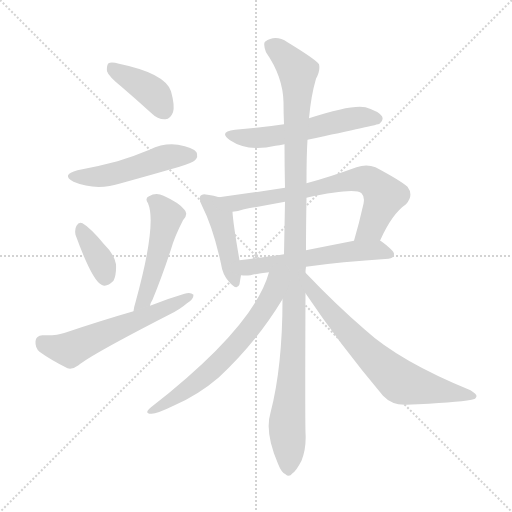
t = 0.00 s
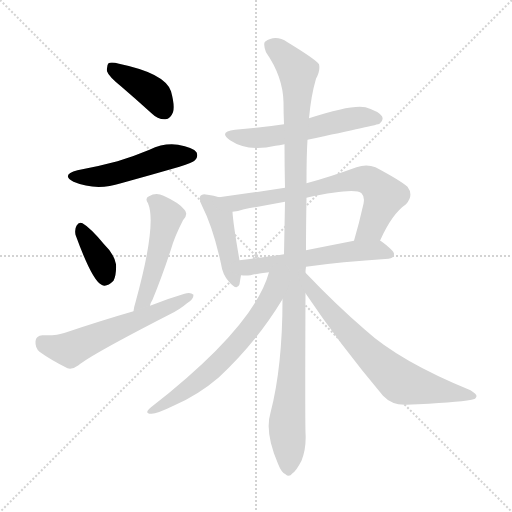
t = 1.82 s
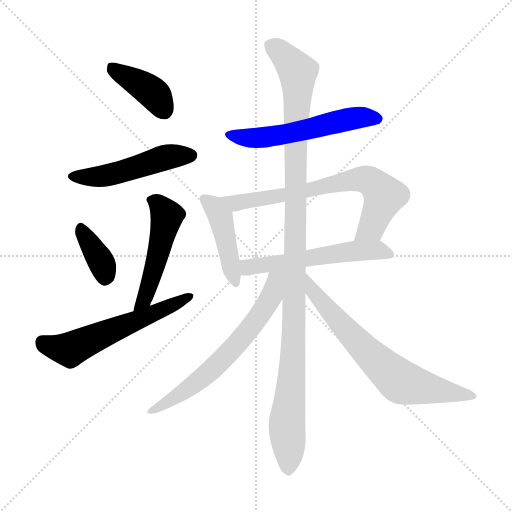
t = 3.63 s
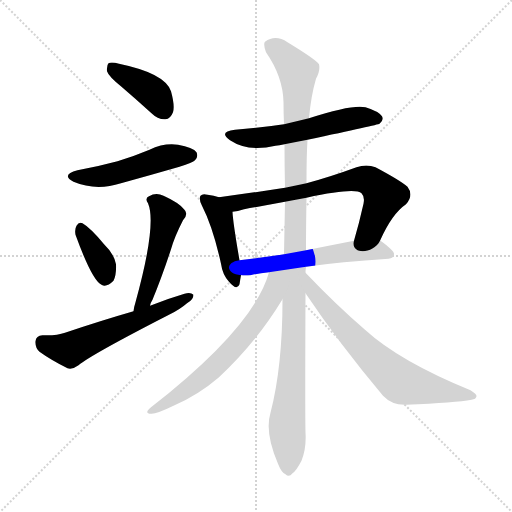
t = 5.44 s
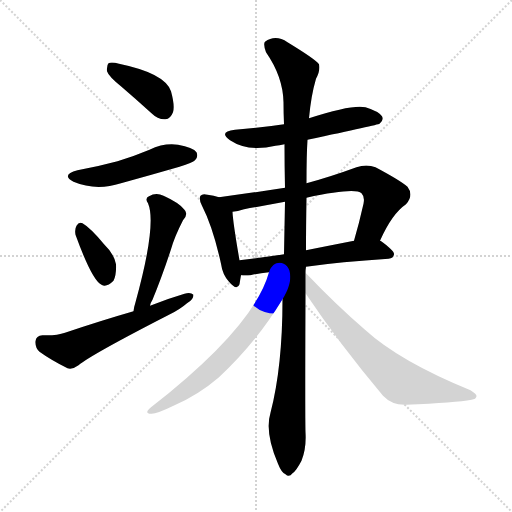
t = 7.26 s
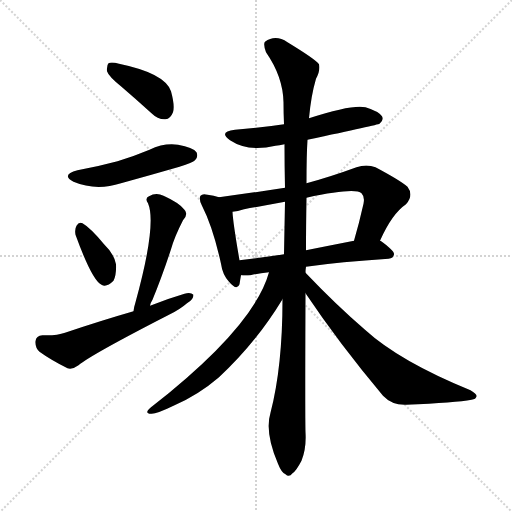
t = 9.07 s

The animated SVG that drew these frames (rendered in a browser with its animation timeline set to each time). Animation: 12 CSS @keyframes rules; one cycle of 9.07 s.

<svg version="1.1" viewBox="0 0 1024 1024" xmlns="http://www.w3.org/2000/svg">
  <g stroke="lightgray" stroke-dasharray="1,1" stroke-width="1" transform="scale(4, 4)">
    <line x1="0" y1="0" x2="256" y2="256"></line>
    <line x1="256" y1="0" x2="0" y2="256"></line>
    <line x1="128" y1="0" x2="128" y2="256"></line>
    <line x1="0" y1="128" x2="256" y2="128"></line>
  </g>
<g transform="scale(1, -1) translate(0, -900)">
   <style type="text/css">
    @keyframes keyframes0 {
      from {
       stroke: blue;
       stroke-dashoffset: 396;
       stroke-width: 128;
       }
       56% {
       animation-timing-function: step-end;
       stroke: blue;
       stroke-dashoffset: 0;
       stroke-width: 128;
       }
       to {
       stroke: black;
       stroke-width: 1024;
       }
       }
       #make-me-a-hanzi-animation-0 {
         animation: keyframes0 0.572266s both;
         animation-delay: 0.000000s;
         animation-timing-function: linear;
       }
    @keyframes keyframes1 {
      from {
       stroke: blue;
       stroke-dashoffset: 496;
       stroke-width: 128;
       }
       62% {
       animation-timing-function: step-end;
       stroke: blue;
       stroke-dashoffset: 0;
       stroke-width: 128;
       }
       to {
       stroke: black;
       stroke-width: 1024;
       }
       }
       #make-me-a-hanzi-animation-1 {
         animation: keyframes1 0.653646s both;
         animation-delay: 0.572266s;
         animation-timing-function: linear;
       }
    @keyframes keyframes2 {
      from {
       stroke: blue;
       stroke-dashoffset: 364;
       stroke-width: 128;
       }
       54% {
       animation-timing-function: step-end;
       stroke: blue;
       stroke-dashoffset: 0;
       stroke-width: 128;
       }
       to {
       stroke: black;
       stroke-width: 1024;
       }
       }
       #make-me-a-hanzi-animation-2 {
         animation: keyframes2 0.546224s both;
         animation-delay: 1.225911s;
         animation-timing-function: linear;
       }
    @keyframes keyframes3 {
      from {
       stroke: blue;
       stroke-dashoffset: 494;
       stroke-width: 128;
       }
       62% {
       animation-timing-function: step-end;
       stroke: blue;
       stroke-dashoffset: 0;
       stroke-width: 128;
       }
       to {
       stroke: black;
       stroke-width: 1024;
       }
       }
       #make-me-a-hanzi-animation-3 {
         animation: keyframes3 0.652018s both;
         animation-delay: 1.772135s;
         animation-timing-function: linear;
       }
    @keyframes keyframes4 {
      from {
       stroke: blue;
       stroke-dashoffset: 578;
       stroke-width: 128;
       }
       65% {
       animation-timing-function: step-end;
       stroke: blue;
       stroke-dashoffset: 0;
       stroke-width: 128;
       }
       to {
       stroke: black;
       stroke-width: 1024;
       }
       }
       #make-me-a-hanzi-animation-4 {
         animation: keyframes4 0.720378s both;
         animation-delay: 2.424154s;
         animation-timing-function: linear;
       }
    @keyframes keyframes5 {
      from {
       stroke: blue;
       stroke-dashoffset: 554;
       stroke-width: 128;
       }
       64% {
       animation-timing-function: step-end;
       stroke: blue;
       stroke-dashoffset: 0;
       stroke-width: 128;
       }
       to {
       stroke: black;
       stroke-width: 1024;
       }
       }
       #make-me-a-hanzi-animation-5 {
         animation: keyframes5 0.700846s both;
         animation-delay: 3.144531s;
         animation-timing-function: linear;
       }
    @keyframes keyframes6 {
      from {
       stroke: blue;
       stroke-dashoffset: 438;
       stroke-width: 128;
       }
       59% {
       animation-timing-function: step-end;
       stroke: blue;
       stroke-dashoffset: 0;
       stroke-width: 128;
       }
       to {
       stroke: black;
       stroke-width: 1024;
       }
       }
       #make-me-a-hanzi-animation-6 {
         animation: keyframes6 0.606445s both;
         animation-delay: 3.845378s;
         animation-timing-function: linear;
       }
    @keyframes keyframes7 {
      from {
       stroke: blue;
       stroke-dashoffset: 702;
       stroke-width: 128;
       }
       70% {
       animation-timing-function: step-end;
       stroke: blue;
       stroke-dashoffset: 0;
       stroke-width: 128;
       }
       to {
       stroke: black;
       stroke-width: 1024;
       }
       }
       #make-me-a-hanzi-animation-7 {
         animation: keyframes7 0.821289s both;
         animation-delay: 4.451823s;
         animation-timing-function: linear;
       }
    @keyframes keyframes8 {
      from {
       stroke: blue;
       stroke-dashoffset: 554;
       stroke-width: 128;
       }
       64% {
       animation-timing-function: step-end;
       stroke: blue;
       stroke-dashoffset: 0;
       stroke-width: 128;
       }
       to {
       stroke: black;
       stroke-width: 1024;
       }
       }
       #make-me-a-hanzi-animation-8 {
         animation: keyframes8 0.700846s both;
         animation-delay: 5.273112s;
         animation-timing-function: linear;
       }
    @keyframes keyframes9 {
      from {
       stroke: blue;
       stroke-dashoffset: 1124;
       stroke-width: 128;
       }
       79% {
       animation-timing-function: step-end;
       stroke: blue;
       stroke-dashoffset: 0;
       stroke-width: 128;
       }
       to {
       stroke: black;
       stroke-width: 1024;
       }
       }
       #make-me-a-hanzi-animation-9 {
         animation: keyframes9 1.164714s both;
         animation-delay: 5.973958s;
         animation-timing-function: linear;
       }
    @keyframes keyframes10 {
      from {
       stroke: blue;
       stroke-dashoffset: 638;
       stroke-width: 128;
       }
       67% {
       animation-timing-function: step-end;
       stroke: blue;
       stroke-dashoffset: 0;
       stroke-width: 128;
       }
       to {
       stroke: black;
       stroke-width: 1024;
       }
       }
       #make-me-a-hanzi-animation-10 {
         animation: keyframes10 0.769206s both;
         animation-delay: 7.138672s;
         animation-timing-function: linear;
       }
    @keyframes keyframes11 {
      from {
       stroke: blue;
       stroke-dashoffset: 688;
       stroke-width: 128;
       }
       69% {
       animation-timing-function: step-end;
       stroke: blue;
       stroke-dashoffset: 0;
       stroke-width: 128;
       }
       to {
       stroke: black;
       stroke-width: 1024;
       }
       }
       #make-me-a-hanzi-animation-11 {
         animation: keyframes11 0.809896s both;
         animation-delay: 7.907878s;
         animation-timing-function: linear;
       }
</style>
<path d="M 243.0 726.5 Q 271.0 702.5 303.0 673.5 Q 316.0 660.5 331.0 661.5 Q 341.0 662.5 346.0 675.5 Q 350.0 688.5 342.0 717.5 Q 330.0 753.5 238.0 772.5 Q 223.0 776.5 217.0 773.5 Q 213.0 769.5 214.0 757.5 Q 217.0 747.5 243.0 726.5 Z" fill="lightgray"></path> 
<path d="M 155.0 559.5 Q 121.0 550.5 147.0 536.5 Q 192.0 517.5 242.0 533.5 Q 300.0 549.5 359.0 566.5 Q 386.0 575.5 390.0 579.5 Q 397.0 586.5 393.0 595.5 Q 386.0 605.5 356.0 610.5 Q 328.0 614.5 299.0 600.5 Q 268.0 587.5 235.0 577.5 Q 198.0 567.5 155.0 559.5 Z" fill="lightgray"></path> 
<path d="M 151.0 430.5 Q 184.0 339.5 203.0 330.5 Q 213.0 324.5 227.0 338.5 Q 233.0 350.5 232.0 371.5 Q 228.0 392.5 209.0 410.5 Q 181.0 444.5 165.0 453.5 Q 158.0 457.5 153.0 448.5 Q 149.0 441.5 151.0 430.5 Z" fill="lightgray"></path> 
<path d="M 300.0 288.5 Q 301.0 294.5 305.0 300.5 Q 324.0 346.5 342.0 401.5 Q 349.0 426.5 366.0 459.5 Q 378.0 472.5 368.0 481.5 Q 358.0 494.5 327.0 508.5 Q 312.0 515.5 298.0 507.5 Q 289.0 503.5 296.0 493.5 Q 314.0 451.5 271.0 295.5 Q 268.0 286.5 267.0 277.5 C 262.0 247.5 291.0 260.5 300.0 288.5 Z" fill="lightgray"></path> 
<path d="M 267.0 277.5 Q 201.0 258.5 130.0 234.5 Q 114.0 228.5 85.0 229.5 Q 72.0 228.5 71.0 217.5 Q 70.0 204.5 79.0 196.5 Q 101.0 180.5 135.0 163.5 Q 145.0 160.5 157.0 169.5 Q 182.0 190.5 338.0 270.5 Q 359.0 280.5 374.0 293.5 Q 387.0 300.5 387.0 310.5 Q 381.0 316.5 369.0 312.5 Q 335.0 302.5 300.0 288.5 L 267.0 277.5 Z" fill="lightgray"></path> 
<path d="M 615.0 620.5 Q 756.0 650.5 759.0 652.5 Q 768.0 659.5 764.0 667.5 Q 757.0 677.5 731.0 685.5 Q 704.0 691.5 618.0 663.5 L 568.0 651.5 Q 522.0 644.5 470.0 640.5 Q 436.0 636.5 460.0 619.5 Q 496.0 595.5 551.0 608.5 Q 558.0 609.5 569.0 611.5 L 615.0 620.5 Z" fill="lightgray"></path> 
<path d="M 438.0 505.5 Q 428.0 509.5 415.0 510.5 Q 405.0 513.5 401.0 508.5 Q 397.0 502.5 404.0 488.5 Q 426.0 445.5 442.0 372.5 Q 445.0 350.5 458.0 336.5 Q 474.0 317.5 479.0 331.5 Q 480.0 338.5 482.0 349.5 L 479.0 379.5 Q 466.0 454.5 465.0 476.5 C 464.0 496.5 464.0 496.5 438.0 505.5 Z" fill="lightgray"></path> 
<path d="M 760.0 418.5 Q 784.0 472.5 812.0 491.5 Q 828.0 509.5 815.0 526.5 Q 800.0 539.5 751.0 565.5 Q 733.0 572.5 713.0 565.5 Q 661.0 546.5 613.0 533.5 L 570.0 524.5 Q 506.0 514.5 438.0 505.5 C 408.0 501.5 435.0 471.5 465.0 476.5 Q 475.0 477.5 488.0 481.5 Q 527.0 488.5 570.0 496.5 L 613.0 504.5 Q 710.0 525.5 723.0 513.5 Q 730.0 506.5 727.0 492.5 Q 718.0 452.5 708.0 418.5 C 700.0 389.5 747.0 391.5 760.0 418.5 Z" fill="lightgray"></path> 
<path d="M 612.0 366.5 Q 681.0 376.5 777.0 382.5 Q 787.0 383.5 788.0 391.5 Q 789.0 398.5 761.0 418.5 L 760.0 418.5 L 708.0 418.5 Q 657.0 408.5 612.0 399.5 L 568.0 391.5 Q 522.0 384.5 479.0 379.5 C 449.0 375.5 452.0 351.5 482.0 349.5 Q 491.0 348.5 501.0 349.5 Q 517.0 353.5 538.0 355.5 L 612.0 366.5 Z" fill="lightgray"></path> 
<path d="M 611.0 354.5 Q 611.0 360.5 612.0 366.5 L 612.0 399.5 Q 612.0 448.5 613.0 504.5 L 613.0 533.5 Q 613.0 590.5 615.0 620.5 L 618.0 663.5 Q 622.0 708.5 632.0 742.5 Q 641.0 758.5 638.0 771.5 Q 631.0 781.5 575.0 815.5 Q 551.0 831.5 530.0 816.5 Q 526.0 812.5 532.0 795.5 Q 566.0 746.5 567.0 695.5 Q 567.0 674.5 568.0 651.5 L 569.0 611.5 Q 569.0 569.5 570.0 524.5 L 570.0 496.5 Q 569.0 445.5 568.0 391.5 L 565.0 301.5 Q 565.0 166.5 541.0 74.5 Q 529.0 35.5 556.0 -27.5 Q 563.0 -45.5 571.0 -48.5 Q 578.0 -55.5 585.0 -46.5 Q 592.0 -42.5 603.0 -21.5 Q 613.0 3.5 611.0 35.5 Q 610.0 72.5 611.0 313.5 L 611.0 354.5 Z" fill="lightgray"></path> 
<path d="M 538.0 355.5 Q 508.0 246.5 302.0 85.5 Q 287.0 73.5 302.0 72.5 Q 312.0 71.5 347.0 88.5 Q 396.0 109.5 438.0 145.5 Q 513.0 215.5 565.0 301.5 C 608.0 371.5 550.0 394.5 538.0 355.5 Z" fill="lightgray"></path> 
<path d="M 611.0 313.5 Q 678.0 213.5 766.0 108.5 Q 784.0 89.5 812.0 90.5 Q 912.0 94.5 943.0 100.5 Q 952.0 101.5 953.0 107.5 Q 954.0 111.5 941.0 119.5 Q 799.0 177.5 730.0 240.5 Q 673.0 289.5 611.0 354.5 C 590.0 376.5 594.0 338.5 611.0 313.5 Z" fill="lightgray"></path> 
      <clipPath id="make-me-a-hanzi-clip-0">
      <path d="M 243.0 726.5 Q 271.0 702.5 303.0 673.5 Q 316.0 660.5 331.0 661.5 Q 341.0 662.5 346.0 675.5 Q 350.0 688.5 342.0 717.5 Q 330.0 753.5 238.0 772.5 Q 223.0 776.5 217.0 773.5 Q 213.0 769.5 214.0 757.5 Q 217.0 747.5 243.0 726.5 Z" fill="lightgray"></path>
      </clipPath>
      <path clip-path="url(#make-me-a-hanzi-clip-0)" d="M 222.0 767.5 L 300.0 718.5 L 328.0 679.5 " fill="none" id="make-me-a-hanzi-animation-0" stroke-dasharray="268 536" stroke-linecap="round"></path>

      <clipPath id="make-me-a-hanzi-clip-1">
      <path d="M 155.0 559.5 Q 121.0 550.5 147.0 536.5 Q 192.0 517.5 242.0 533.5 Q 300.0 549.5 359.0 566.5 Q 386.0 575.5 390.0 579.5 Q 397.0 586.5 393.0 595.5 Q 386.0 605.5 356.0 610.5 Q 328.0 614.5 299.0 600.5 Q 268.0 587.5 235.0 577.5 Q 198.0 567.5 155.0 559.5 Z" fill="lightgray"></path>
      </clipPath>
      <path clip-path="url(#make-me-a-hanzi-clip-1)" d="M 148.0 548.5 L 214.0 548.5 L 337.0 586.5 L 382.0 589.5 " fill="none" id="make-me-a-hanzi-animation-1" stroke-dasharray="368 736" stroke-linecap="round"></path>

      <clipPath id="make-me-a-hanzi-clip-2">
      <path d="M 151.0 430.5 Q 184.0 339.5 203.0 330.5 Q 213.0 324.5 227.0 338.5 Q 233.0 350.5 232.0 371.5 Q 228.0 392.5 209.0 410.5 Q 181.0 444.5 165.0 453.5 Q 158.0 457.5 153.0 448.5 Q 149.0 441.5 151.0 430.5 Z" fill="lightgray"></path>
      </clipPath>
      <path clip-path="url(#make-me-a-hanzi-clip-2)" d="M 163.0 441.5 L 205.0 370.5 L 210.0 345.5 " fill="none" id="make-me-a-hanzi-animation-2" stroke-dasharray="236 472" stroke-linecap="round"></path>

      <clipPath id="make-me-a-hanzi-clip-3">
      <path d="M 300.0 288.5 Q 301.0 294.5 305.0 300.5 Q 324.0 346.5 342.0 401.5 Q 349.0 426.5 366.0 459.5 Q 378.0 472.5 368.0 481.5 Q 358.0 494.5 327.0 508.5 Q 312.0 515.5 298.0 507.5 Q 289.0 503.5 296.0 493.5 Q 314.0 451.5 271.0 295.5 Q 268.0 286.5 267.0 277.5 C 262.0 247.5 291.0 260.5 300.0 288.5 Z" fill="lightgray"></path>
      </clipPath>
      <path clip-path="url(#make-me-a-hanzi-clip-3)" d="M 308.0 498.5 L 334.0 467.5 L 293.0 312.5 L 272.0 281.5 " fill="none" id="make-me-a-hanzi-animation-3" stroke-dasharray="366 732" stroke-linecap="round"></path>

      <clipPath id="make-me-a-hanzi-clip-4">
      <path d="M 267.0 277.5 Q 201.0 258.5 130.0 234.5 Q 114.0 228.5 85.0 229.5 Q 72.0 228.5 71.0 217.5 Q 70.0 204.5 79.0 196.5 Q 101.0 180.5 135.0 163.5 Q 145.0 160.5 157.0 169.5 Q 182.0 190.5 338.0 270.5 Q 359.0 280.5 374.0 293.5 Q 387.0 300.5 387.0 310.5 Q 381.0 316.5 369.0 312.5 Q 335.0 302.5 300.0 288.5 L 267.0 277.5 Z" fill="lightgray"></path>
      </clipPath>
      <path clip-path="url(#make-me-a-hanzi-clip-4)" d="M 84.0 216.5 L 140.0 200.5 L 381.0 307.5 " fill="none" id="make-me-a-hanzi-animation-4" stroke-dasharray="450 900" stroke-linecap="round"></path>

      <clipPath id="make-me-a-hanzi-clip-5">
      <path d="M 615.0 620.5 Q 756.0 650.5 759.0 652.5 Q 768.0 659.5 764.0 667.5 Q 757.0 677.5 731.0 685.5 Q 704.0 691.5 618.0 663.5 L 568.0 651.5 Q 522.0 644.5 470.0 640.5 Q 436.0 636.5 460.0 619.5 Q 496.0 595.5 551.0 608.5 Q 558.0 609.5 569.0 611.5 L 615.0 620.5 Z" fill="lightgray"></path>
      </clipPath>
      <path clip-path="url(#make-me-a-hanzi-clip-5)" d="M 462.0 631.5 L 485.0 624.5 L 523.0 624.5 L 625.0 641.5 L 700.0 662.5 L 755.0 662.5 " fill="none" id="make-me-a-hanzi-animation-5" stroke-dasharray="426 852" stroke-linecap="round"></path>

      <clipPath id="make-me-a-hanzi-clip-6">
      <path d="M 438.0 505.5 Q 428.0 509.5 415.0 510.5 Q 405.0 513.5 401.0 508.5 Q 397.0 502.5 404.0 488.5 Q 426.0 445.5 442.0 372.5 Q 445.0 350.5 458.0 336.5 Q 474.0 317.5 479.0 331.5 Q 480.0 338.5 482.0 349.5 L 479.0 379.5 Q 466.0 454.5 465.0 476.5 C 464.0 496.5 464.0 496.5 438.0 505.5 Z" fill="lightgray"></path>
      </clipPath>
      <path clip-path="url(#make-me-a-hanzi-clip-6)" d="M 409.0 503.5 L 428.0 487.5 L 442.0 461.5 L 469.0 336.5 " fill="none" id="make-me-a-hanzi-animation-6" stroke-dasharray="310 620" stroke-linecap="round"></path>

      <clipPath id="make-me-a-hanzi-clip-7">
      <path d="M 760.0 418.5 Q 784.0 472.5 812.0 491.5 Q 828.0 509.5 815.0 526.5 Q 800.0 539.5 751.0 565.5 Q 733.0 572.5 713.0 565.5 Q 661.0 546.5 613.0 533.5 L 570.0 524.5 Q 506.0 514.5 438.0 505.5 C 408.0 501.5 435.0 471.5 465.0 476.5 Q 475.0 477.5 488.0 481.5 Q 527.0 488.5 570.0 496.5 L 613.0 504.5 Q 710.0 525.5 723.0 513.5 Q 730.0 506.5 727.0 492.5 Q 718.0 452.5 708.0 418.5 C 700.0 389.5 747.0 391.5 760.0 418.5 Z" fill="lightgray"></path>
      </clipPath>
      <path clip-path="url(#make-me-a-hanzi-clip-7)" d="M 446.0 503.5 L 470.0 493.5 L 624.0 519.5 L 697.0 538.5 L 738.0 539.5 L 769.0 508.5 L 741.0 442.5 L 715.0 424.5 " fill="none" id="make-me-a-hanzi-animation-7" stroke-dasharray="574 1148" stroke-linecap="round"></path>

      <clipPath id="make-me-a-hanzi-clip-8">
      <path d="M 612.0 366.5 Q 681.0 376.5 777.0 382.5 Q 787.0 383.5 788.0 391.5 Q 789.0 398.5 761.0 418.5 L 760.0 418.5 L 708.0 418.5 Q 657.0 408.5 612.0 399.5 L 568.0 391.5 Q 522.0 384.5 479.0 379.5 C 449.0 375.5 452.0 351.5 482.0 349.5 Q 491.0 348.5 501.0 349.5 Q 517.0 353.5 538.0 355.5 L 612.0 366.5 Z" fill="lightgray"></path>
      </clipPath>
      <path clip-path="url(#make-me-a-hanzi-clip-8)" d="M 487.0 357.5 L 503.0 366.5 L 705.0 397.5 L 759.0 399.5 L 779.0 391.5 " fill="none" id="make-me-a-hanzi-animation-8" stroke-dasharray="426 852" stroke-linecap="round"></path>

      <clipPath id="make-me-a-hanzi-clip-9">
      <path d="M 611.0 354.5 Q 611.0 360.5 612.0 366.5 L 612.0 399.5 Q 612.0 448.5 613.0 504.5 L 613.0 533.5 Q 613.0 590.5 615.0 620.5 L 618.0 663.5 Q 622.0 708.5 632.0 742.5 Q 641.0 758.5 638.0 771.5 Q 631.0 781.5 575.0 815.5 Q 551.0 831.5 530.0 816.5 Q 526.0 812.5 532.0 795.5 Q 566.0 746.5 567.0 695.5 Q 567.0 674.5 568.0 651.5 L 569.0 611.5 Q 569.0 569.5 570.0 524.5 L 570.0 496.5 Q 569.0 445.5 568.0 391.5 L 565.0 301.5 Q 565.0 166.5 541.0 74.5 Q 529.0 35.5 556.0 -27.5 Q 563.0 -45.5 571.0 -48.5 Q 578.0 -55.5 585.0 -46.5 Q 592.0 -42.5 603.0 -21.5 Q 613.0 3.5 611.0 35.5 Q 610.0 72.5 611.0 313.5 L 611.0 354.5 Z" fill="lightgray"></path>
      </clipPath>
      <path clip-path="url(#make-me-a-hanzi-clip-9)" d="M 541.0 810.5 L 586.0 769.5 L 596.0 746.5 L 589.0 250.5 L 574.0 57.5 L 576.0 -34.5 " fill="none" id="make-me-a-hanzi-animation-9" stroke-dasharray="996 1992" stroke-linecap="round"></path>

      <clipPath id="make-me-a-hanzi-clip-10">
      <path d="M 538.0 355.5 Q 508.0 246.5 302.0 85.5 Q 287.0 73.5 302.0 72.5 Q 312.0 71.5 347.0 88.5 Q 396.0 109.5 438.0 145.5 Q 513.0 215.5 565.0 301.5 C 608.0 371.5 550.0 394.5 538.0 355.5 Z" fill="lightgray"></path>
      </clipPath>
      <path clip-path="url(#make-me-a-hanzi-clip-10)" d="M 561.0 352.5 L 551.0 341.5 L 535.0 293.5 L 462.0 198.5 L 385.0 128.5 L 306.0 79.5 " fill="none" id="make-me-a-hanzi-animation-10" stroke-dasharray="510 1020" stroke-linecap="round"></path>

      <clipPath id="make-me-a-hanzi-clip-11">
      <path d="M 611.0 313.5 Q 678.0 213.5 766.0 108.5 Q 784.0 89.5 812.0 90.5 Q 912.0 94.5 943.0 100.5 Q 952.0 101.5 953.0 107.5 Q 954.0 111.5 941.0 119.5 Q 799.0 177.5 730.0 240.5 Q 673.0 289.5 611.0 354.5 C 590.0 376.5 594.0 338.5 611.0 313.5 Z" fill="lightgray"></path>
      </clipPath>
      <path clip-path="url(#make-me-a-hanzi-clip-11)" d="M 616.0 347.5 L 624.0 320.5 L 664.0 271.5 L 736.0 194.5 L 800.0 137.5 L 946.0 107.5 " fill="none" id="make-me-a-hanzi-animation-11" stroke-dasharray="560 1120" stroke-linecap="round"></path>

</g>
</svg>
